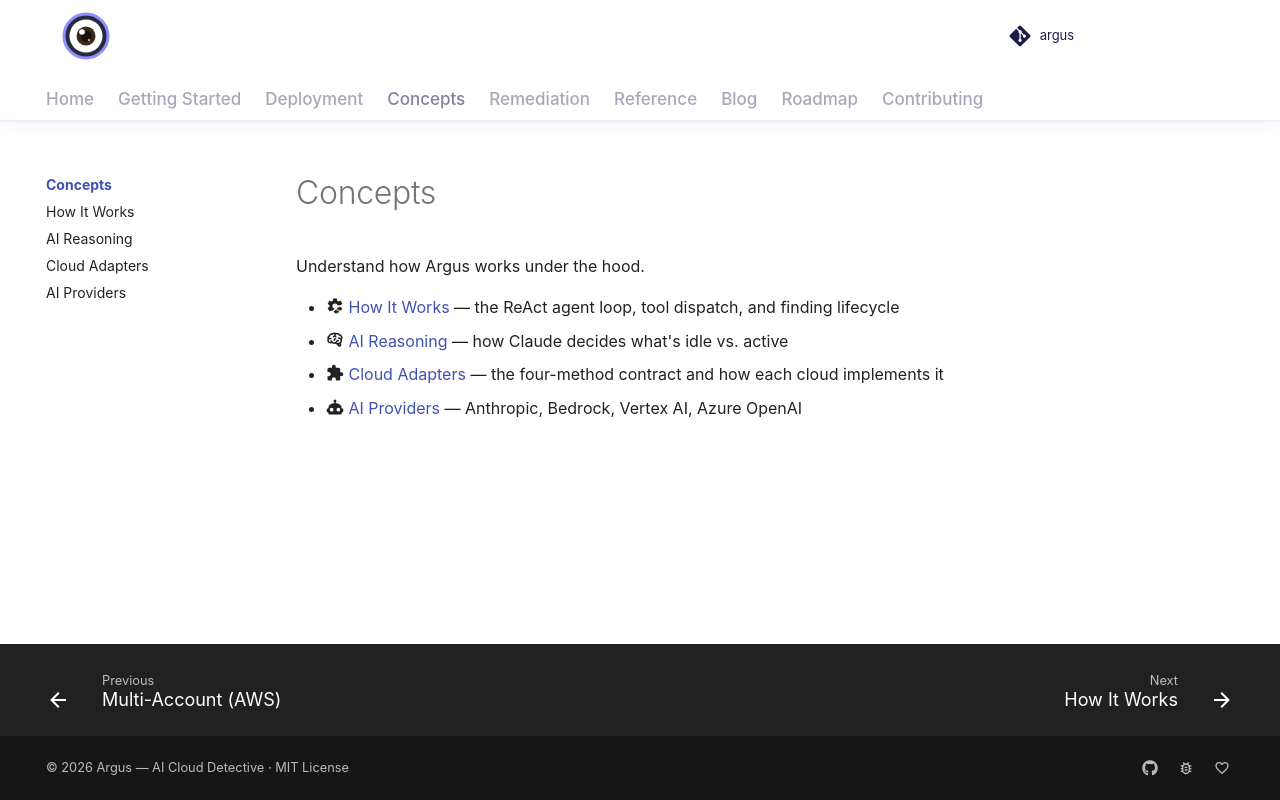

repository: vamshisiddarth/argus · page: 0.6.0/concepts/index.html · generator: mkdocs

# Concepts

Understand how Argus works under the hood.

- :material-cog-transfer: [How It Works](how-it-works.md) — the ReAct agent loop, tool dispatch, and finding lifecycle
- :material-brain: [AI Reasoning](ai-reasoning.md) — how Claude decides what's idle vs. active
- :material-puzzle: [Cloud Adapters](adapters.md) — the four-method contract and how each cloud implements it
- :material-robot: [AI Providers](ai-providers.md) — Anthropic, Bedrock, Vertex AI, Azure OpenAI
